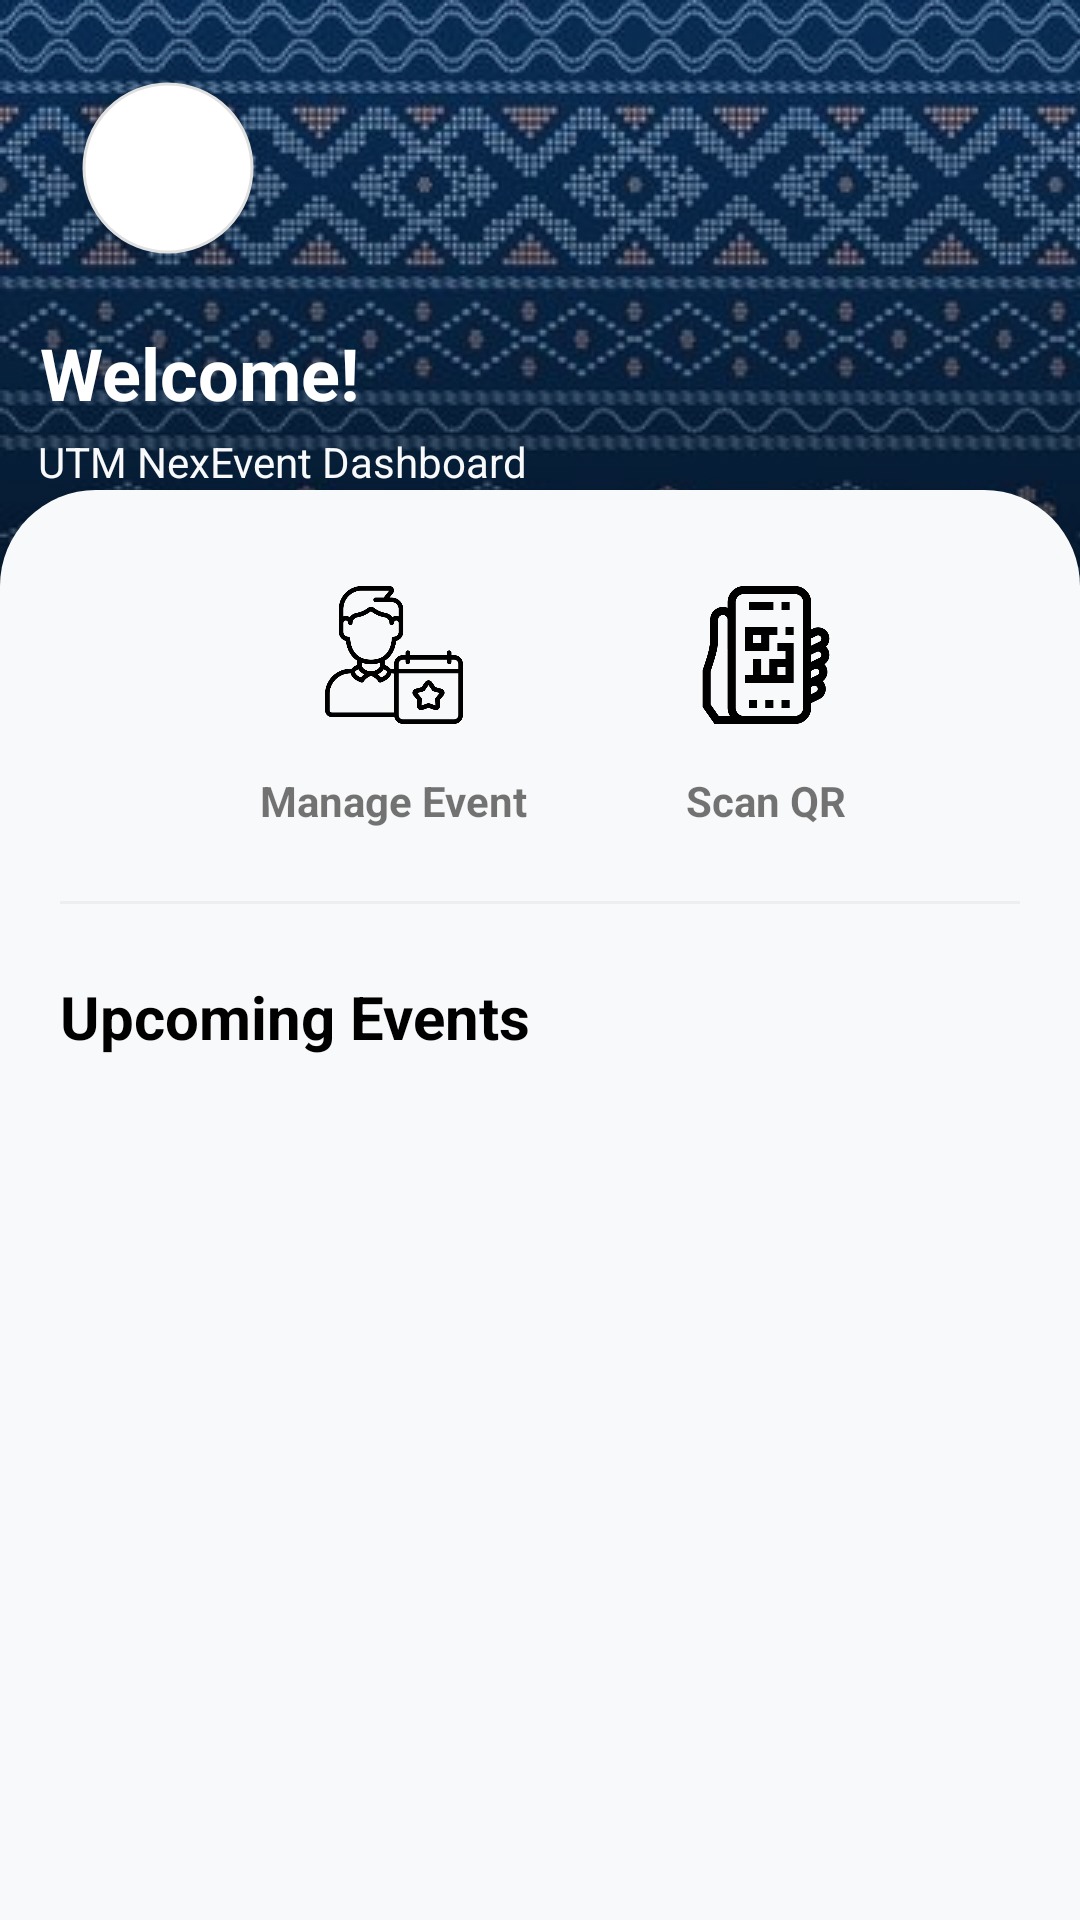

Reconstruct the res/layout file that produces this screen, plus the resources it refers to.
<!-- AndroidManifest.xml: application theme Theme.UTMNexEvent -->
<!-- res/layout/activity_organizer_home.xml -->
<?xml version="1.0" encoding="utf-8"?>
<androidx.constraintlayout.widget.ConstraintLayout xmlns:android="http://schemas.android.com/apk/res/android"
    xmlns:app="http://schemas.android.com/apk/res-auto"
    xmlns:tools="http://schemas.android.com/tools"
    android:id="@+id/organizer_home_main"
    android:layout_width="match_parent"
    android:layout_height="match_parent"
    android:background="@color/background_light"
    tools:context=".OrganizerHomeActivity">

    

    
    <View
        android:id="@+id/viewHeaderBackground"
        android:layout_width="match_parent"
        android:layout_height="240dp"
        android:background="@drawable/organizer_bg_header"
        app:layout_constraintTop_toTopOf="parent"
        tools:layout_editor_absoluteX="-105dp" />

    <com.google.android.material.imageview.ShapeableImageView
        android:id="@+id/imageViewLogo"
        android:layout_width="80dp"
        android:layout_height="80dp"
        android:layout_marginStart="16dp"
        android:layout_marginTop="16dp"
        android:background="#FFFFFF"
        android:contentDescription="@string/app_logo"
        android:elevation="8dp"
        android:padding="12dp"
        android:src="@drawable/ic_logo"
        app:layout_constraintStart_toStartOf="parent"
        app:layout_constraintTop_toTopOf="parent"
        app:shapeAppearanceOverlay="@style/ShapeAppearance.Circle"
        app:strokeColor="#E0E0E0"
        app:strokeWidth="1dp" />

    
    <ImageButton
        android:id="@+id/buttonMenu"
        android:layout_width="48dp"
        android:layout_height="48dp"
        android:layout_marginTop="24dp"
        android:layout_marginEnd="16dp"
        android:background="?attr/selectableItemBackgroundBorderless"
        android:contentDescription="Menu"
        android:src="@drawable/ic_more_vert"
        app:layout_constraintEnd_toEndOf="parent"
        app:layout_constraintTop_toTopOf="parent" />

    

    <TextView
        android:id="@+id/textViewOrgHomeTitle"
        android:layout_width="wrap_content"
        android:layout_height="wrap_content"
        android:layout_marginTop="12dp"
        android:text="Welcome!"
        android:textColor="@color/white"
        android:textSize="24sp"
        android:textStyle="bold"
        app:layout_constraintEnd_toEndOf="@+id/viewHeaderBackground"
        app:layout_constraintHorizontal_bias="0.052"
        app:layout_constraintStart_toStartOf="parent"
        app:layout_constraintTop_toBottomOf="@id/imageViewLogo" />

    <TextView
        android:id="@+id/textView4"
        android:layout_width="wrap_content"
        android:layout_height="wrap_content"
        android:layout_marginTop="4dp"
        android:text="UTM NexEvent Dashboard"
        android:textColor="@color/background_light"
        app:layout_constraintEnd_toEndOf="parent"
        app:layout_constraintHorizontal_bias="0.064"
        app:layout_constraintStart_toStartOf="parent"
        app:layout_constraintTop_toBottomOf="@+id/textViewOrgHomeTitle" />

    <androidx.core.widget.NestedScrollView
        android:layout_width="match_parent"
        android:layout_height="0dp"
        android:background="@drawable/bg_admin_content"
        android:elevation="4dp"
        app:layout_constraintBottom_toBottomOf="parent"
        app:layout_constraintTop_toBottomOf="@+id/textView4">

        <LinearLayout
            android:layout_width="match_parent"
            android:layout_height="wrap_content"
            android:padding="20dp"
            android:orientation="vertical">

            <LinearLayout
                android:layout_width="349dp"
                android:layout_height="wrap_content"
                android:layout_marginBottom="24dp"
                android:gravity="center"
                android:orientation="horizontal">

                
                <LinearLayout
                    android:layout_width="122dp"
                    android:layout_height="wrap_content"
                    android:gravity="center"
                    android:orientation="vertical">

                    <ImageButton
                        android:id="@+id/buttonManageEvents"
                        android:layout_width="70dp"
                        android:layout_height="70dp"
                        android:background="@android:color/transparent"
                        android:padding="12dp"
                        android:scaleType="centerInside"
                        app:srcCompat="@drawable/event_planner_icon" />

                    <TextView
                        android:layout_width="wrap_content"
                        android:layout_height="wrap_content"
                        android:layout_marginTop="4dp"
                        android:text="Manage Event"
                        android:textSize="14sp"
                        android:textStyle="bold" />
                </LinearLayout>

                
                <LinearLayout
                    android:layout_width="126dp"
                    android:layout_height="wrap_content"
                    android:gravity="center"
                    android:orientation="vertical">

                    <ImageButton
                        android:id="@+id/buttonScanAttendance"
                        android:layout_width="70dp"
                        android:layout_height="70dp"
                        android:background="@android:color/transparent"
                        android:padding="12dp"
                        android:scaleType="centerInside"
                        app:srcCompat="@drawable/ic_qr_nav" />

                    <TextView
                        android:layout_width="wrap_content"
                        android:layout_height="wrap_content"
                        android:layout_marginTop="4dp"
                        android:text="Scan QR"
                        android:textSize="14sp"
                        android:textStyle="bold" />
                </LinearLayout>
            </LinearLayout>

            <View
                android:layout_width="match_parent"
                android:layout_height="1dp"
                android:layout_marginBottom="24dp"
                android:background="#EEEEEE" />

            
            <TextView
                android:layout_width="wrap_content"
                android:layout_height="wrap_content"
                android:layout_marginBottom="16dp"
                android:text="Upcoming Events"
                android:textColor="@color/black"
                android:textSize="20sp"
                android:textStyle="bold" />

            <androidx.recyclerview.widget.RecyclerView
                android:id="@+id/recyclerViewUpcomingEvents"
                android:layout_width="match_parent"
                android:layout_height="wrap_content"
                android:nestedScrollingEnabled="false" />

            <TextView
                android:id="@+id/textViewNoEvents"
                android:layout_width="wrap_content"
                android:layout_height="wrap_content"
                android:text="No upcoming events."
                android:textColor="#757575"
                android:textSize="16sp"
                android:visibility="gone"
                android:layout_gravity="center_horizontal"
                android:layout_marginTop="16dp" />

        </LinearLayout>
    </androidx.core.widget.NestedScrollView>


</androidx.constraintlayout.widget.ConstraintLayout>
<!-- resources referenced by this layout -->
<resources>
  <color name="background_light">#F8F9FA</color>
  <color name="black">#FF000000</color>
  <color name="white">#FFFFFFFF</color>
  <!-- drawable bg_admin_content (drawable) -->
  <?xml version="1.0" encoding="utf-8"?>
  <shape xmlns:android="http://schemas.android.com/apk/res/android">
      <solid android:color="@color/background_light" />
      <corners
          android:topLeftRadius="32dp"
          android:topRightRadius="32dp" />
  </shape>
  <!-- drawable event_planner_icon (drawable) -->
  <?xml version="1.0" encoding="utf-8"?>
  <bitmap xmlns:android="http://schemas.android.com/apk/res/android"
      android:src="@drawable/event_planner"
      android:gravity="center" />
  <!-- drawable ic_qr_nav (drawable) -->
  <?xml version="1.0" encoding="utf-8"?>
  <bitmap xmlns:android="http://schemas.android.com/apk/res/android"
      android:src="@drawable/digital_ticket"
      android:gravity="center" />
  <!-- drawable organizer_bg_header (drawable) -->
  <?xml version="1.0" encoding="utf-8"?>
  <layer-list xmlns:android="http://schemas.android.com/apk/res/android">
      
      <item>
          <shape android:shape="rectangle">
              <solid android:color="@color/organizer_blue_primary" />
          </shape>
      </item>
  
      
      <item>
          <bitmap
              android:src="@drawable/organizer_bg_header_pattern"
              android:tileMode="repeat"
              android:alpha="0.8" />
      </item>
  
      
      <item>
          <shape android:shape="rectangle">
              <gradient
                  android:angle="270"
                  android:startColor="#00000000"
                  android:endColor="#90000000" />
          </shape>
      </item>
  </layer-list>
  <string name="app_logo">App Logo</string>
  <style name="ShapeAppearance.Circle" parent="">
          <item name="cornerFamily">rounded</item>
          <item name="cornerSize">50%</item>
      </style>
  <style name="Theme.UTMNexEvent" parent="Base.Theme.UTMNexEvent" />
  <!-- drawable event_planner: png bitmap (drawable, 17664 bytes) -->
  <!-- drawable digital_ticket: png bitmap (drawable, 11272 bytes) -->
  <color name="organizer_blue_primary">#0D47A1</color>
  <!-- drawable organizer_bg_header_pattern: jpg bitmap (drawable, 107274 bytes) -->
  <style name="Base.Theme.UTMNexEvent" parent="Theme.MaterialComponents.DayNight.NoActionBar">
          
          
      </style>
</resources>
